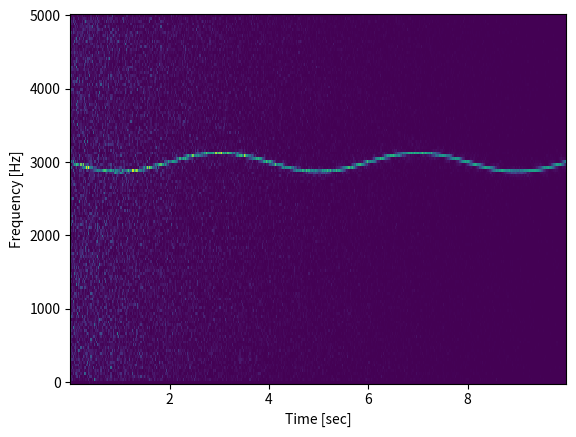

Reproduce this figure in Python.
import numpy as np
from scipy import signal
from scipy.fft import fftshift
import matplotlib.pyplot as plt

fs = 10e3
N = 1e5
amp = 2 * np.sqrt(2)
noise_power = 0.01 * fs / 2
time = np.arange(N) / float(fs)
print (time)
mod = 500*np.cos(2*np.pi*0.25*time)
carrier = amp * np.sin(2*np.pi*3e3*time + mod)
noise = np.random.normal(scale=np.sqrt(noise_power), size=time.shape)
noise *= np.exp(-time/5)
x = carrier + noise

# Compute and plot the spectrogram.
f, t, Sxx = signal.spectrogram(x, fs)

plt.pcolormesh(t, f, Sxx)
plt.ylabel('Frequency [Hz]')
plt.xlabel('Time [sec]')
#plt.show()